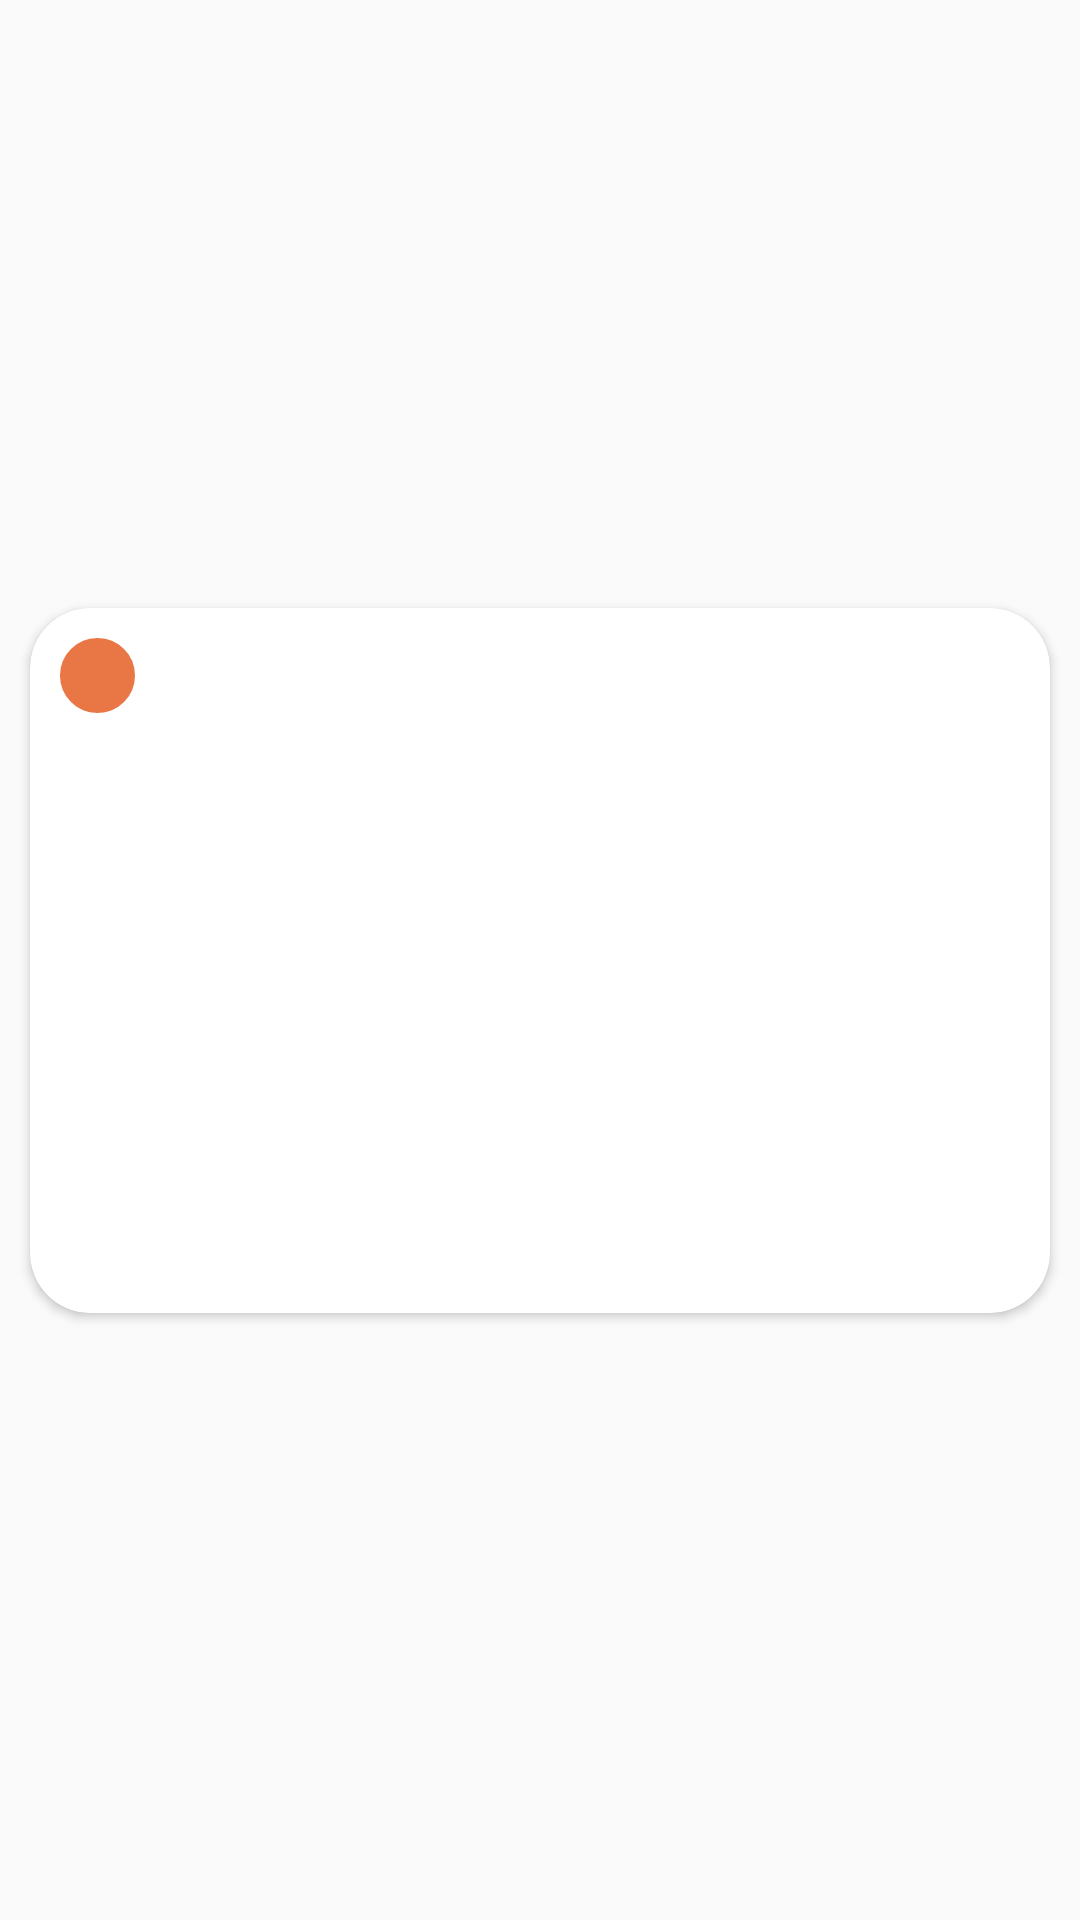

Layout XML and referenced resources for this Android screen:
<!-- AndroidManifest.xml: application theme Theme.CricbuzzTask -->
<!-- res/layout/adapter_popular.xml -->
<?xml version="1.0" encoding="utf-8"?>
<androidx.constraintlayout.widget.ConstraintLayout xmlns:android="http://schemas.android.com/apk/res/android"
    xmlns:app="http://schemas.android.com/apk/res-auto"
    android:layout_width="match_parent"
    android:layout_height="wrap_content">

    <androidx.cardview.widget.CardView
        android:id="@+id/cvMain"
        android:layout_width="match_parent"
        android:layout_height="wrap_content"
        android:layout_margin="@dimen/tenDp"
        android:elevation="@dimen/fiveDp"
        app:cardCornerRadius="@dimen/twentyDp"
        app:layout_constraintBottom_toBottomOf="parent"
        app:layout_constraintStart_toStartOf="parent"
        app:layout_constraintTop_toTopOf="parent">

        <androidx.constraintlayout.widget.ConstraintLayout
            android:layout_width="match_parent"
            android:layout_height="wrap_content">

            <androidx.appcompat.widget.AppCompatImageView
                android:id="@+id/ivAddCircle"
                android:layout_width="@dimen/twentyFiveDp"
                android:layout_height="@dimen/twentyFiveDp"
                android:layout_marginStart="@dimen/tenDp"
                android:layout_marginTop="@dimen/tenDp"
                app:layout_constraintStart_toStartOf="parent"
                app:layout_constraintTop_toTopOf="parent"
                app:srcCompat="@drawable/circle" />

            <androidx.appcompat.widget.AppCompatImageView
                android:layout_width="wrap_content"
                android:layout_height="wrap_content"
                android:layout_marginStart="@dimen/tenDp"
                android:layout_marginTop="@dimen/elevenDp"
                android:src="@drawable/add_icon"
                app:layout_constraintStart_toStartOf="parent"
                app:layout_constraintTop_toTopOf="parent" />

            <androidx.appcompat.widget.AppCompatImageView
                android:id="@+id/ivSneakerImage"
                android:layout_width="match_parent"
                android:layout_height="@dimen/eightyDp"
                android:layout_marginStart="@dimen/tenDp"
                android:layout_marginTop="@dimen/tenDp"
                app:layout_constraintStart_toStartOf="parent"
                app:layout_constraintTop_toBottomOf="@+id/ivAddCircle" />

            <androidx.appcompat.widget.AppCompatTextView
                android:id="@+id/tvSneakerName"
                android:layout_width="match_parent"
                android:layout_height="wrap_content"
                android:layout_marginTop="@dimen/tenDp"
                android:gravity="center"
                android:maxLines="2"
                android:minLines="2"
                android:textAlignment="center"
                android:textColor="@color/black"
                android:textSize="@dimen/twentyFourSp"
                app:fontFamily="sans-serif"
                app:layout_constraintTop_toBottomOf="@+id/ivSneakerImage" />

            <androidx.appcompat.widget.AppCompatTextView
                android:id="@+id/tvPrice"
                android:layout_width="wrap_content"
                android:layout_height="wrap_content"
                android:layout_marginTop="@dimen/twoDp"
                android:layout_marginBottom="@dimen/fiveDp"
                android:textColor="@color/orange"
                android:textSize="@dimen/twentyFourSp"
                app:fontFamily="sans-serif-condensed"
                app:layout_constraintBottom_toBottomOf="parent"
                app:layout_constraintEnd_toEndOf="parent"
                app:layout_constraintStart_toStartOf="parent"
                app:layout_constraintTop_toBottomOf="@+id/tvSneakerName" />

        </androidx.constraintlayout.widget.ConstraintLayout>
    </androidx.cardview.widget.CardView>

</androidx.constraintlayout.widget.ConstraintLayout>
<!-- resources referenced by this layout -->
<resources>
  <color name="black">#FF000000</color>
  <color name="orange">#eb8e3d</color>
  <dimen name="eightyDp">80dp</dimen>
  <dimen name="elevenDp">11dp</dimen>
  <dimen name="fiveDp">5dp</dimen>
  <dimen name="tenDp">10dp</dimen>
  <dimen name="twentyDp">20dp</dimen>
  <dimen name="twentyFiveDp">25dp</dimen>
  <dimen name="twentyFourSp">24sp</dimen>
  <dimen name="twoDp">2dp</dimen>
  <!-- drawable circle (drawable) -->
  <?xml version="1.0" encoding="utf-8"?>
  <shape xmlns:android="http://schemas.android.com/apk/res/android"
      android:shape="oval">
      <stroke
          android:width="1dp"
          android:color="#E97645"/>
  
      <solid
          android:color="#E97645"/>
  </shape>
  <style name="Theme.CricbuzzTask" parent="android:Theme.Material.Light.NoActionBar" />
</resources>
